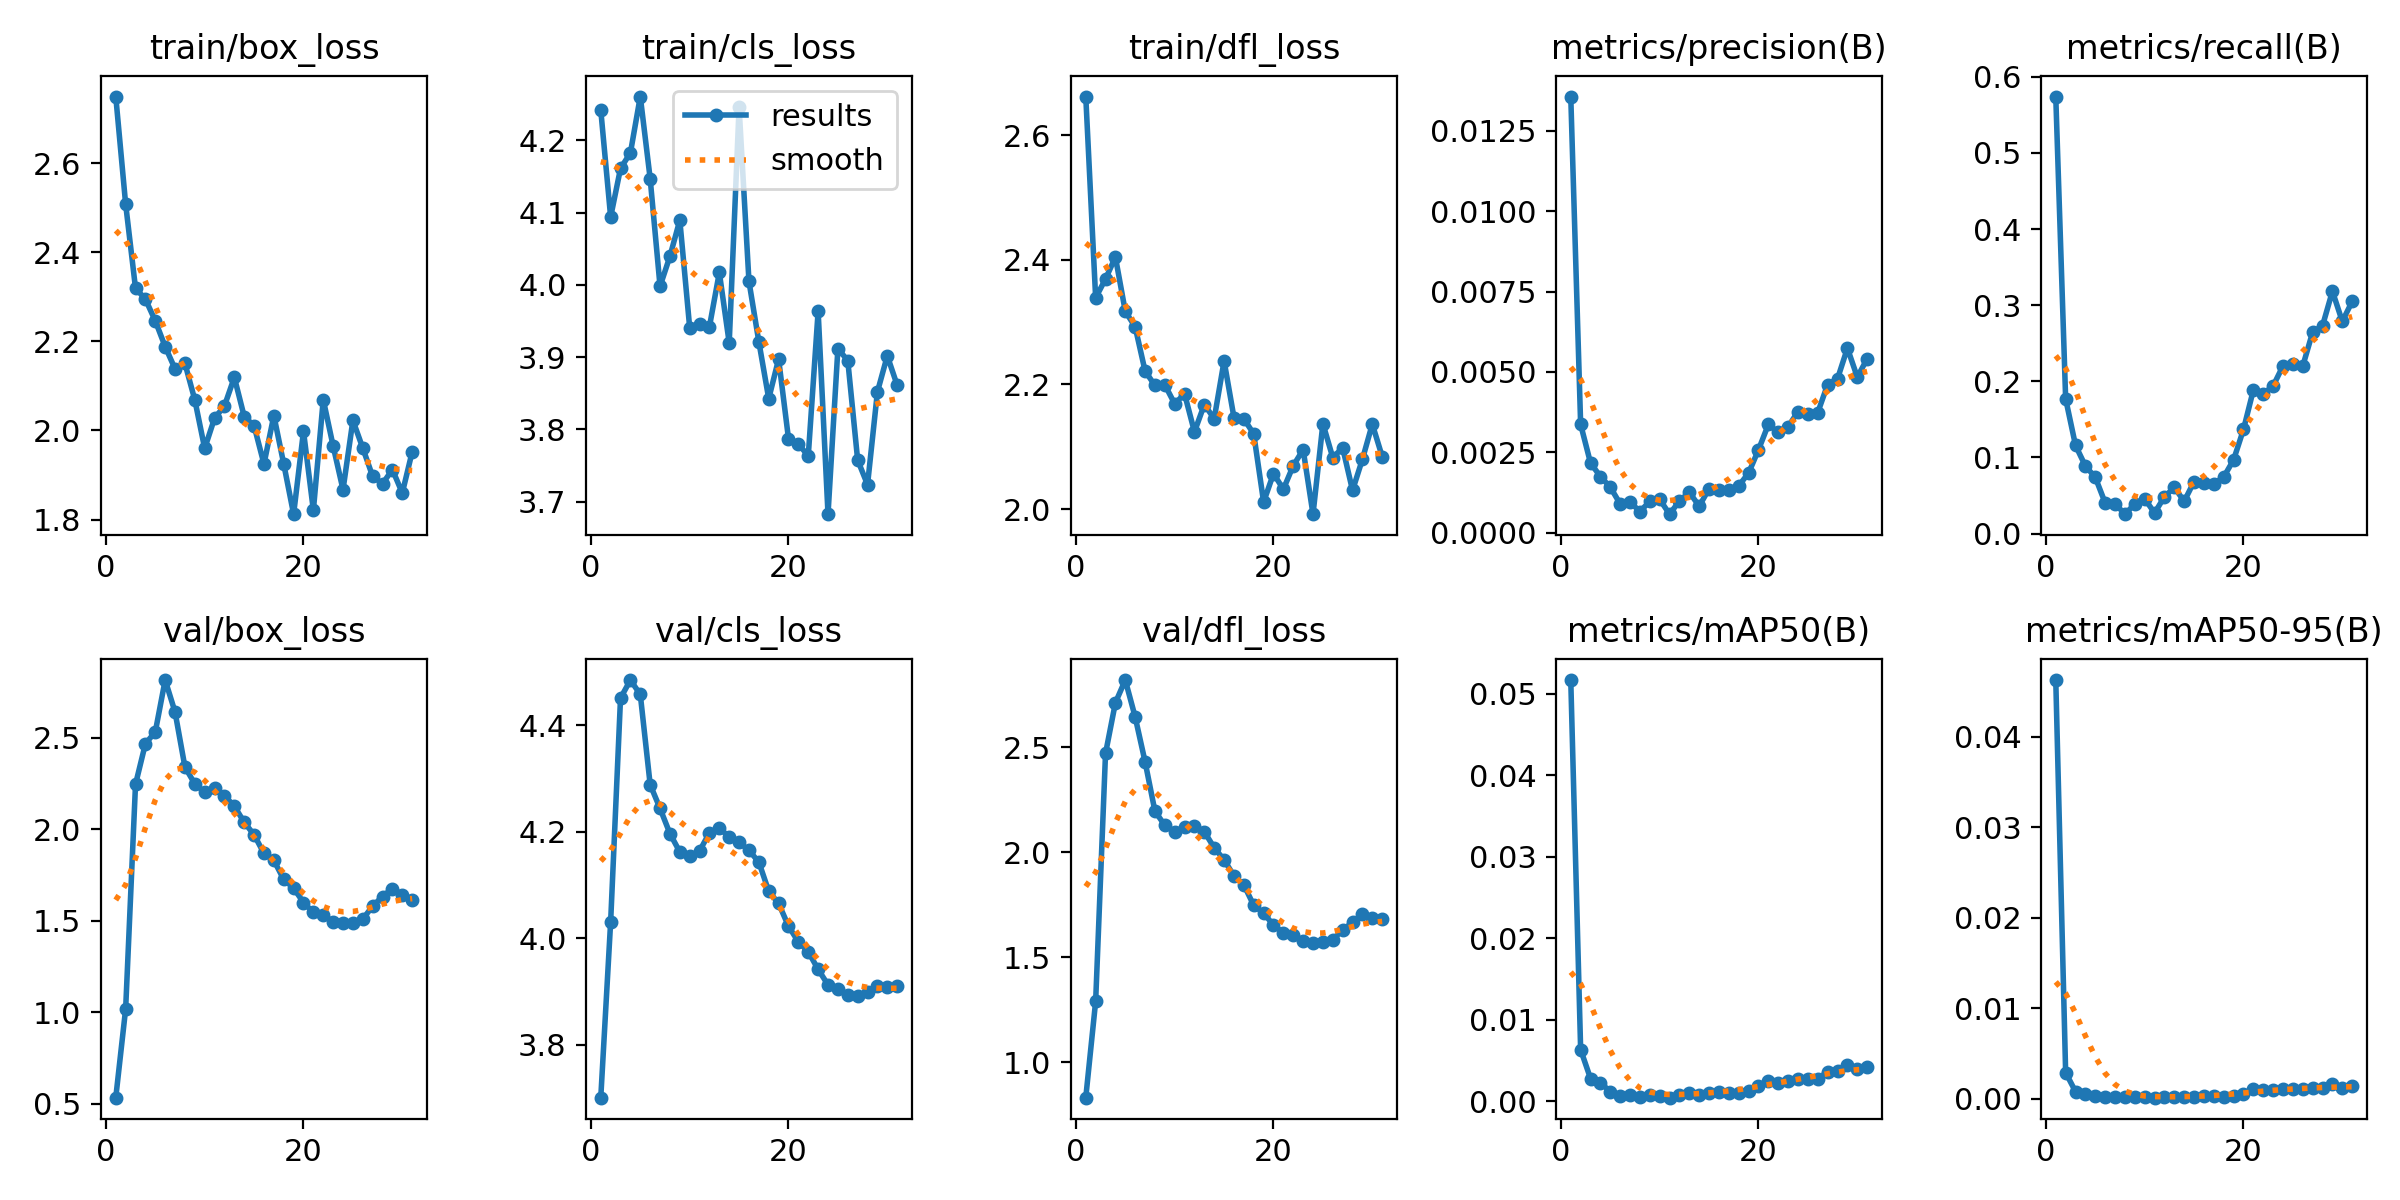

Values plotted in this chart, from the file beside it:
epoch, time, train/box_loss, train/cls_loss, train/dfl_loss, metrics/precision(B), metrics/recall(B), metrics/mAP50(B), metrics/mAP50-95(B), val/box_loss, val/cls_loss, val/dfl_loss, lr/pg0, lr/pg1, lr/pg2
1, 1.502, 2.75, 4.242, 2.662, 0.01356, 0.5741, 0.05166, 0.04624, 0.5345, 3.7, 0.8327, 0.096, 4e-06, 4e-06
2, 2.615, 2.508, 4.094, 2.339, 0.00337, 0.177, 0.0063, 0.00289, 1.019, 4.031, 1.291, 0.09101, 8.99911e-06, 8.99911e-06
3, 3.333, 2.319, 4.161, 2.369, 0.00217, 0.1158, 0.00276, 0.00079, 2.245, 4.451, 2.469, 0.08601, 1.39945e-05, 1.39945e-05
4, 4.115, 2.295, 4.183, 2.405, 0.00175, 0.08872, 0.00226, 0.00058, 2.467, 4.485, 2.711, 0.08102, 1.89831e-05, 1.89831e-05
5, 4.799, 2.246, 4.261, 2.317, 0.00142, 0.07388, 0.00114, 0.00027, 2.531, 4.458, 2.819, 0.07602, 2.39621e-05, 2.39621e-05
6, 5.77, 2.188, 4.147, 2.293, 0.0009, 0.04031, 0.00067, 0.00015, 2.814, 4.289, 2.643, 0.07103, 2.89285e-05, 2.89285e-05
7, 6.332, 2.138, 3.998, 2.222, 0.00096, 0.03928, 0.00069, 0.00014, 2.64, 4.244, 2.431, 0.06603, 3.38794e-05, 3.38794e-05
8, 7.108, 2.151, 4.04, 2.198, 0.00066, 0.02547, 0.0005, 0.00016, 2.34, 4.197, 2.195, 0.06104, 3.88117e-05, 3.88117e-05
9, 7.9, 2.069, 4.09, 2.199, 0.00098, 0.0388, 0.00073, 0.00022, 2.248, 4.162, 2.128, 0.05604, 4.37227e-05, 4.37227e-05
10, 8.533, 1.96, 3.941, 2.169, 0.00104, 0.04571, 0.00063, 0.00021, 2.203, 4.154, 2.098, 0.05105, 4.86094e-05, 4.86094e-05
11, 9.127, 2.028, 3.946, 2.185, 0.00058, 0.02706, 0.00041, 0.00012, 2.225, 4.164, 2.119, 0.04605, 5.3469e-05, 5.3469e-05
12, 9.824, 2.055, 3.942, 2.124, 0.00099, 0.04832, 0.00073, 0.0002, 2.184, 4.198, 2.125, 0.04106, 5.82985e-05, 5.82985e-05
13, 10.3, 2.119, 4.017, 2.168, 0.00126, 0.06055, 0.00102, 0.00024, 2.126, 4.208, 2.097, 0.03606, 6.30952e-05, 6.30952e-05
14, 10.76, 2.031, 3.92, 2.145, 0.00083, 0.04244, 0.00075, 0.0002, 2.038, 4.189, 2.021, 0.03107, 6.78562e-05, 6.78562e-05
15, 11.52, 2.01, 4.246, 2.238, 0.00137, 0.06832, 0.00103, 0.00024, 1.97, 4.18, 1.964, 0.02607, 7.25787e-05, 7.25787e-05
16, 12, 1.925, 4.005, 2.147, 0.00133, 0.06595, 0.00115, 0.00027, 1.868, 4.165, 1.888, 0.02108, 7.72601e-05, 7.72601e-05
17, 12.43, 2.033, 3.921, 2.145, 0.00132, 0.0654, 0.00104, 0.00025, 1.83, 4.143, 1.844, 0.01608, 8.18974e-05, 8.18974e-05
18, 12.9, 1.925, 3.842, 2.121, 0.00146, 0.07436, 0.00095, 0.00021, 1.726, 4.088, 1.747, 0.01109, 8.64881e-05, 8.64881e-05
19, 13.34, 1.812, 3.897, 2.011, 0.00186, 0.09688, 0.00119, 0.00029, 1.679, 4.065, 1.711, 0.006091, 9.10295e-05, 9.10295e-05
20, 13.91, 1.998, 3.787, 2.057, 0.00258, 0.1368, 0.00185, 0.00057, 1.6, 4.022, 1.653, 0.001096, 9.5519e-05, 9.5519e-05
21, 14.41, 1.821, 3.78, 2.032, 0.00337, 0.1887, 0.00248, 0.00107, 1.546, 3.993, 1.618, 9.61095e-05, 9.61095e-05, 9.61095e-05
22, 14.79, 2.069, 3.763, 2.07, 0.00312, 0.1834, 0.00227, 0.00095, 1.531, 3.974, 1.605, 9.57172e-05, 9.57172e-05, 9.57172e-05
23, 15.34, 1.965, 3.963, 2.095, 0.0033, 0.1939, 0.00245, 0.00098, 1.495, 3.941, 1.577, 9.5307e-05, 9.5307e-05, 9.5307e-05
24, 15.89, 1.867, 3.682, 1.992, 0.00377, 0.2203, 0.00267, 0.0011, 1.49, 3.912, 1.569, 9.48792e-05, 9.48792e-05, 9.48792e-05
25, 16.41, 2.023, 3.912, 2.137, 0.00369, 0.223, 0.00265, 0.00107, 1.489, 3.905, 1.571, 9.44338e-05, 9.44338e-05, 9.44338e-05
26, 16.93, 1.96, 3.895, 2.083, 0.00374, 0.22, 0.00275, 0.00105, 1.509, 3.894, 1.583, 9.39711e-05, 9.39711e-05, 9.39711e-05
27, 17.47, 1.897, 3.757, 2.098, 0.00461, 0.2646, 0.00359, 0.00121, 1.58, 3.892, 1.63, 9.34914e-05, 9.34914e-05, 9.34914e-05
28, 17.89, 1.881, 3.723, 2.03, 0.00479, 0.273, 0.0037, 0.00119, 1.633, 3.899, 1.666, 9.29948e-05, 9.29948e-05, 9.29948e-05
29, 18.43, 1.912, 3.852, 2.08, 0.00574, 0.3184, 0.00443, 0.00158, 1.676, 3.91, 1.707, 9.24815e-05, 9.24815e-05, 9.24815e-05
30, 19, 1.86, 3.902, 2.136, 0.00484, 0.2787, 0.00389, 0.00123, 1.642, 3.908, 1.689, 9.19517e-05, 9.19517e-05, 9.19517e-05
31, 19.49, 1.952, 3.861, 2.084, 0.00541, 0.3049, 0.00422, 0.00143, 1.615, 3.91, 1.68, 9.14058e-05, 9.14058e-05, 9.14058e-05
